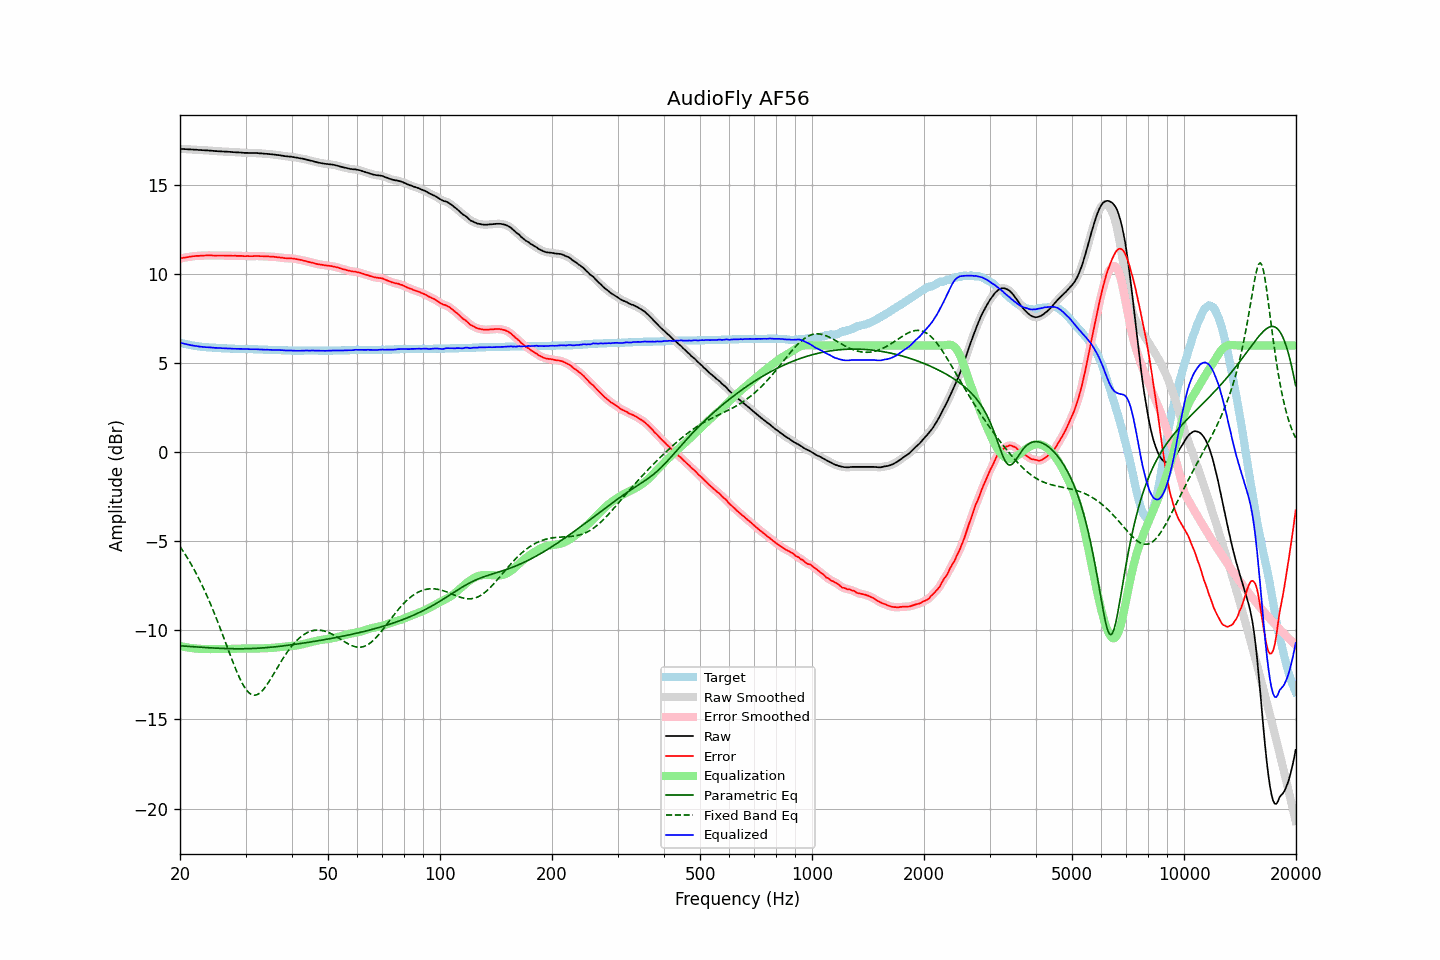

The file beside this chart, header and first rows:
frequency, raw, error, smoothed, error_smoothed, equalization, parametric_eq, fixed_band_eq, equalized_raw, equalized_smoothed, target
20.00, 17.04, 10.88, 17.04, 10.88, -10.88, -10.86, -5.29, 6.16, 6.16, 6.16
20.20, 17.03, 10.90, 17.03, 10.90, -10.90, -10.87, -5.42, 6.13, 6.14, 6.13
20.40, 17.03, 10.92, 17.03, 10.91, -10.92, -10.88, -5.56, 6.11, 6.11, 6.11
20.61, 17.02, 10.93, 17.02, 10.93, -10.93, -10.88, -5.70, 6.09, 6.09, 6.09
20.81, 17.02, 10.95, 17.02, 10.95, -10.95, -10.89, -5.84, 6.07, 6.07, 6.07
21.02, 17.01, 10.96, 17.01, 10.96, -10.96, -10.90, -5.99, 6.04, 6.05, 6.05
21.23, 17.01, 10.98, 17.01, 10.98, -10.98, -10.90, -6.14, 6.03, 6.03, 6.03
21.44, 17.00, 10.99, 17.00, 10.99, -10.99, -10.91, -6.30, 6.01, 6.01, 6.01
21.66, 17.00, 11.01, 17.00, 11.00, -11.00, -10.92, -6.46, 6.00, 6.00, 5.99
21.87, 16.99, 11.01, 16.99, 11.02, -11.01, -10.92, -6.62, 5.98, 5.98, 5.98
22.09, 16.99, 11.03, 16.99, 11.02, -11.02, -10.93, -6.79, 5.97, 5.97, 5.96
22.31, 16.98, 11.03, 16.98, 11.03, -11.03, -10.93, -6.97, 5.95, 5.95, 5.95
22.54, 16.97, 11.03, 16.97, 11.03, -11.03, -10.94, -7.14, 5.94, 5.94, 5.94
22.76, 16.97, 11.04, 16.97, 11.04, -11.04, -10.95, -7.33, 5.93, 5.93, 5.93
22.99, 16.96, 11.04, 16.96, 11.04, -11.04, -10.95, -7.51, 5.92, 5.92, 5.92
23.22, 16.96, 11.05, 16.96, 11.05, -11.05, -10.96, -7.71, 5.91, 5.91, 5.91
23.45, 16.95, 11.05, 16.95, 11.05, -11.05, -10.96, -7.90, 5.90, 5.90, 5.90
23.69, 16.95, 11.06, 16.95, 11.05, -11.05, -10.97, -8.10, 5.90, 5.90, 5.89
23.92, 16.94, 11.05, 16.94, 11.05, -11.05, -10.98, -8.31, 5.89, 5.89, 5.89
24.16, 16.94, 11.06, 16.94, 11.05, -11.05, -10.98, -8.52, 5.89, 5.89, 5.88
24.40, 16.93, 11.05, 16.93, 11.05, -11.05, -10.99, -8.74, 5.88, 5.88, 5.88
24.65, 16.92, 11.05, 16.92, 11.05, -11.05, -10.99, -8.96, 5.87, 5.87, 5.87
24.89, 16.91, 11.04, 16.91, 11.04, -11.05, -11.00, -9.18, 5.86, 5.86, 5.87
25.14, 16.91, 11.05, 16.91, 11.05, -11.05, -11.00, -9.41, 5.86, 5.86, 5.86
25.39, 16.90, 11.05, 16.90, 11.05, -11.05, -11.00, -9.64, 5.85, 5.85, 5.85
25.65, 16.90, 11.05, 16.90, 11.05, -11.05, -11.01, -9.88, 5.85, 5.85, 5.85
25.91, 16.89, 11.05, 16.89, 11.05, -11.05, -11.01, -10.11, 5.84, 5.84, 5.84
26.16, 16.89, 11.05, 16.89, 11.05, -11.05, -11.02, -10.35, 5.84, 5.84, 5.84
26.43, 16.88, 11.04, 16.88, 11.04, -11.05, -11.02, -10.60, 5.83, 5.84, 5.84
26.69, 16.88, 11.05, 16.88, 11.04, -11.04, -11.02, -10.84, 5.83, 5.83, 5.83
26.96, 16.87, 11.04, 16.87, 11.04, -11.04, -11.02, -11.08, 5.83, 5.83, 5.83
27.23, 16.87, 11.05, 16.87, 11.04, -11.04, -11.03, -11.32, 5.83, 5.83, 5.82
27.50, 16.86, 11.04, 16.86, 11.04, -11.04, -11.03, -11.56, 5.82, 5.82, 5.82
27.77, 16.85, 11.03, 16.85, 11.04, -11.04, -11.03, -11.80, 5.81, 5.82, 5.82
28.05, 16.85, 11.04, 16.85, 11.03, -11.03, -11.03, -12.02, 5.81, 5.81, 5.81
28.33, 16.84, 11.03, 16.84, 11.03, -11.03, -11.03, -12.25, 5.81, 5.81, 5.81
28.62, 16.84, 11.03, 16.84, 11.03, -11.03, -11.03, -12.46, 5.81, 5.81, 5.81
28.90, 16.83, 11.03, 16.83, 11.03, -11.02, -11.03, -12.66, 5.80, 5.81, 5.80
29.19, 16.83, 11.03, 16.83, 11.02, -11.02, -11.03, -12.84, 5.81, 5.80, 5.80
29.48, 16.82, 11.02, 16.82, 11.02, -11.02, -11.03, -13.02, 5.80, 5.80, 5.80
29.78, 16.81, 11.01, 16.81, 11.01, -11.02, -11.03, -13.17, 5.79, 5.80, 5.80
30.08, 16.81, 11.01, 16.81, 11.01, -11.01, -11.03, -13.30, 5.80, 5.79, 5.80
30.38, 16.81, 11.02, 16.81, 11.01, -11.01, -11.03, -13.42, 5.80, 5.79, 5.79
30.68, 16.80, 11.01, 16.80, 11.01, -11.01, -11.02, -13.51, 5.79, 5.79, 5.79
30.99, 16.80, 11.01, 16.80, 11.01, -11.01, -11.02, -13.57, 5.79, 5.79, 5.79
31.30, 16.80, 11.01, 16.80, 11.01, -11.01, -11.02, -13.62, 5.79, 5.79, 5.79
31.61, 16.80, 11.02, 16.80, 11.02, -11.01, -11.01, -13.64, 5.78, 5.79, 5.78
31.93, 16.80, 11.02, 16.80, 11.02, -11.01, -11.01, -13.63, 5.78, 5.78, 5.78
32.24, 16.80, 11.02, 16.80, 11.02, -11.01, -11.00, -13.61, 5.78, 5.78, 5.78
32.57, 16.79, 11.02, 16.79, 11.02, -11.01, -11.00, -13.56, 5.78, 5.78, 5.77
32.89, 16.78, 11.01, 16.78, 11.01, -11.01, -10.99, -13.49, 5.77, 5.77, 5.77
33.22, 16.78, 11.01, 16.77, 11.01, -11.01, -10.99, -13.40, 5.77, 5.76, 5.77
33.55, 16.77, 11.01, 16.77, 11.00, -11.01, -10.98, -13.30, 5.76, 5.76, 5.76
33.89, 16.76, 11.00, 16.76, 11.00, -11.00, -10.97, -13.19, 5.76, 5.76, 5.76
34.23, 16.76, 11.00, 16.76, 11.00, -11.00, -10.96, -13.06, 5.76, 5.76, 5.76
34.57, 16.75, 11.00, 16.75, 10.99, -10.99, -10.96, -12.93, 5.76, 5.76, 5.75
34.92, 16.74, 10.99, 16.74, 10.99, -10.99, -10.95, -12.78, 5.75, 5.75, 5.75
35.27, 16.73, 10.98, 16.73, 10.98, -10.98, -10.94, -12.64, 5.75, 5.75, 5.75
35.62, 16.72, 10.98, 16.72, 10.98, -10.98, -10.93, -12.49, 5.74, 5.74, 5.74
35.97, 16.71, 10.97, 16.71, 10.97, -10.97, -10.92, -12.33, 5.74, 5.74, 5.74
... 635 more rows
